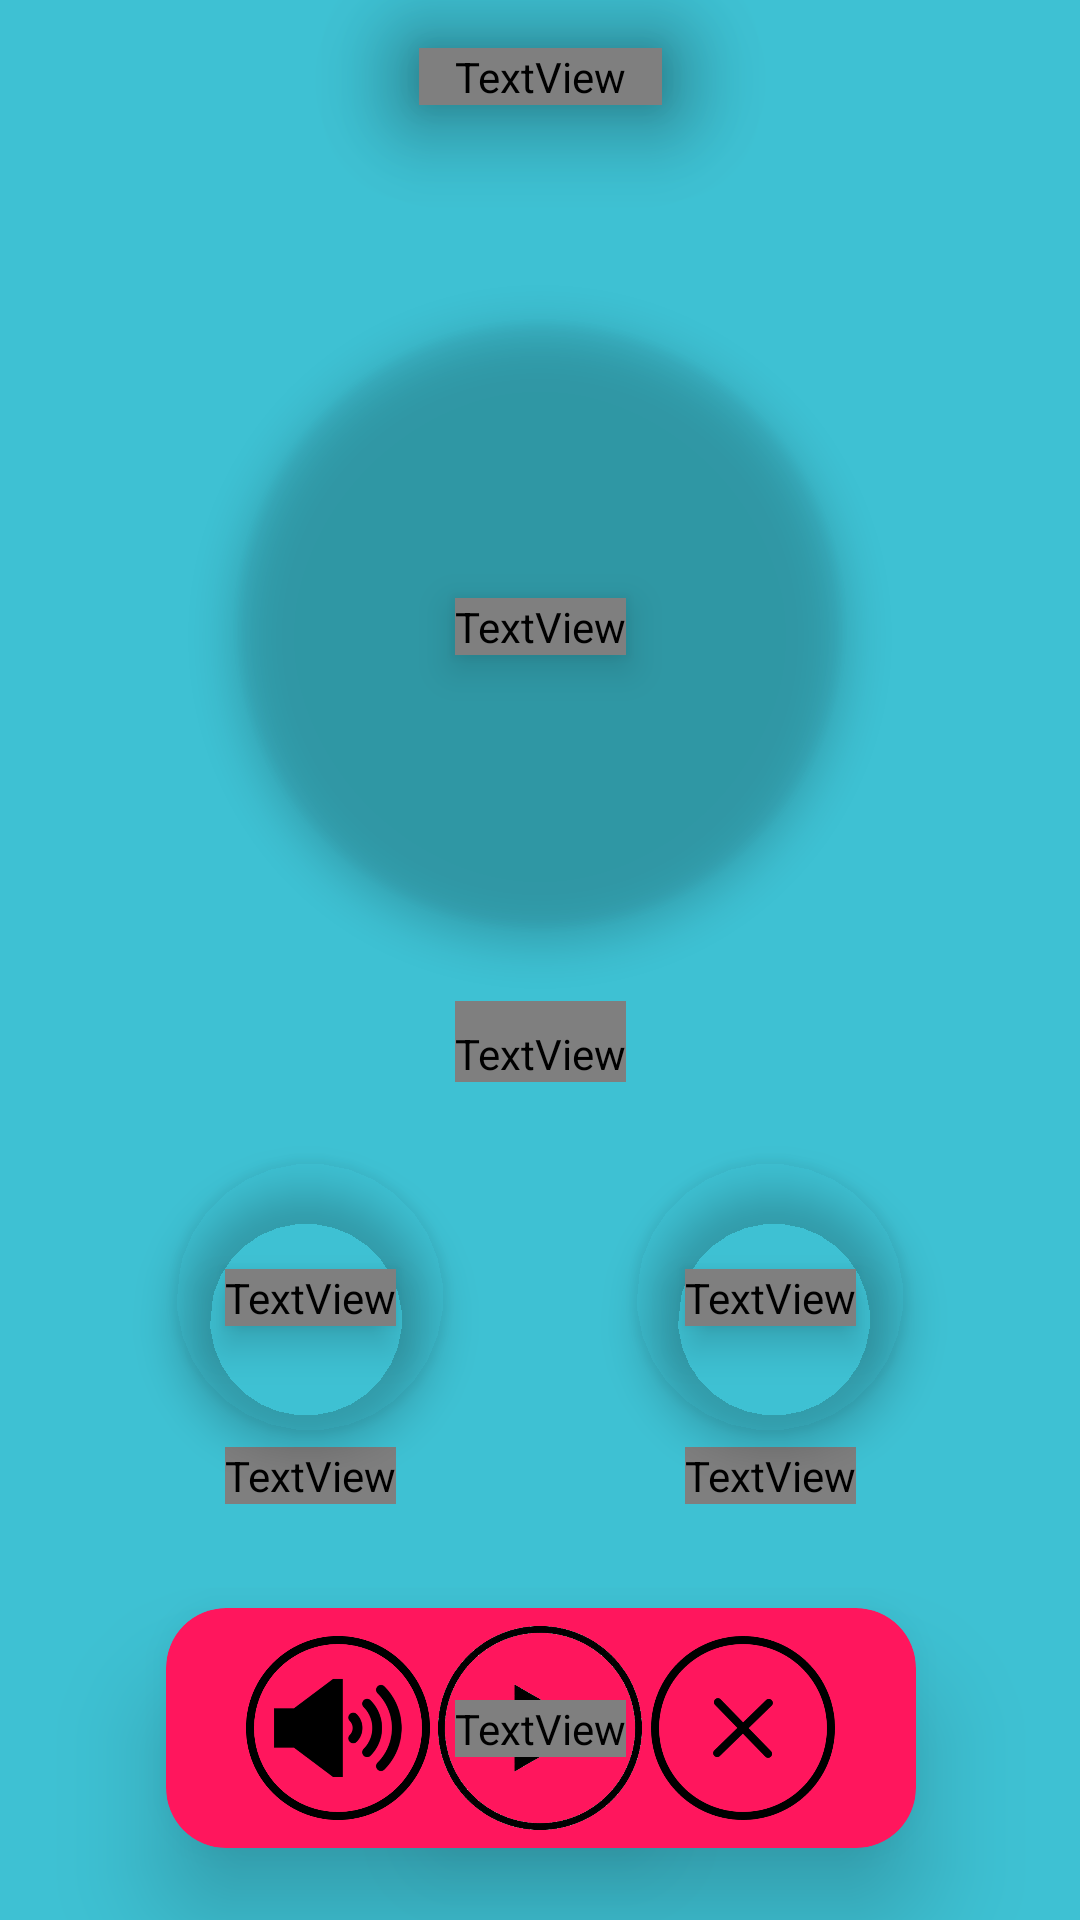

Write the Android layout XML for this screen, with the resource values it uses.
<!-- AndroidManifest.xml: application theme AppTheme -->
<!-- res/layout/activity_timer.xml -->
<?xml version="1.0" encoding="utf-8"?>
<androidx.constraintlayout.widget.ConstraintLayout xmlns:android="http://schemas.android.com/apk/res/android"
    xmlns:app="http://schemas.android.com/apk/res-auto"
    xmlns:tools="http://schemas.android.com/tools"
    android:layout_width="match_parent"
    android:layout_height="match_parent"
    android:background="?attr/colorPrimary"
    tools:context=".timer">
    //decoration ImageViews
    <androidx.cardview.widget.CardView
        android:id="@+id/cardViewTimerName"
        android:layout_width="0dp"
        android:layout_height="0dp"
        app:cardBackgroundColor="?attr/colorSecondary"
        app:cardCornerRadius="10dp"
        app:cardElevation="20dp"
        app:layout_constraintBottom_toBottomOf="@id/timerNameText"
        app:layout_constraintEnd_toEndOf="@id/timerNameText"
        app:layout_constraintStart_toStartOf="@id/timerNameText"
        app:layout_constraintTop_toTopOf="@id/timerNameText"/>
    <androidx.cardview.widget.CardView
        android:id="@+id/cardViewIntervalTimer"
        android:layout_width="200dp"
        android:layout_height="200dp"
        app:cardBackgroundColor="?attr/colorSecondary"
        app:cardCornerRadius="125dp"
        app:cardElevation="8dp"
        app:layout_constraintBottom_toBottomOf="@id/progressBar"
        app:layout_constraintEnd_toEndOf="@id/progressBar"
        app:layout_constraintStart_toStartOf="@id/progressBar"
        app:layout_constraintTop_toTopOf="@id/progressBar"/>
    <androidx.cardview.widget.CardView
        android:id="@+id/cardViewBreakTimer"
        android:layout_width="90dp"
        android:layout_height="90dp"
        app:cardBackgroundColor="?attr/colorSecondary"
        app:cardCornerRadius="45dp"
        app:cardElevation="8dp"
        app:layout_constraintBottom_toBottomOf="@id/progressBarBreak"
        app:layout_constraintEnd_toEndOf="@id/progressBarBreak"
        app:layout_constraintStart_toStartOf="@id/progressBarBreak"
        app:layout_constraintTop_toTopOf="@id/progressBarBreak"/>
    <androidx.cardview.widget.CardView
        android:id="@+id/cardViewTotalTimer"
        android:layout_width="90dp"
        android:layout_height="90dp"
        app:cardBackgroundColor="?attr/colorSecondary"
        app:cardCornerRadius="45dp"
        app:cardElevation="8dp"
        app:layout_constraintBottom_toBottomOf="@id/progressBarTotal"
        app:layout_constraintEnd_toEndOf="@id/progressBarTotal"
        app:layout_constraintStart_toStartOf="@id/progressBarTotal"
        app:layout_constraintTop_toTopOf="@id/progressBarTotal"/>
    <androidx.cardview.widget.CardView
        android:id="@+id/cardViewButtonControls"
        android:layout_width="250dp"
        android:layout_height="80dp"
        app:cardBackgroundColor="?attr/colorAccent"
        app:cardCornerRadius="20dp"
        app:cardElevation="20dp"
        app:layout_constraintBottom_toBottomOf="@id/playButton"
        app:layout_constraintEnd_toEndOf="@id/cancelButton"
        app:layout_constraintStart_toStartOf="@id/muteButton"
        app:layout_constraintTop_toTopOf="@id/playButton"/>
    //title of timer

    <TextView
        android:id="@+id/timerNameText"
        android:layout_width="wrap_content"
        android:layout_height="wrap_content"
        android:layout_marginTop="16dp"
        android:background="@null"
        android:paddingStart="12dp"
        android:paddingEnd="12dp"
        android:text="Timer Name"
        android:elevation="20dp"
        android:textColor="?attr/textColor"
        android:textSize="48dp"
        app:layout_constraintEnd_toEndOf="parent"
        app:layout_constraintStart_toStartOf="parent"
        app:layout_constraintTop_toTopOf="parent" />
    //progressbars!
    <ProgressBar
        android:id="@+id/progressBar"
        style="?android:progressBarStyleHorizontal"
        android:layout_width="250dp"
        android:layout_height="250dp"
        android:progress="100"
        android:elevation="7dp"
        android:progressDrawable="@drawable/progressb"
        app:layout_constraintBottom_toTopOf="@id/progressBarBreak"
        app:layout_constraintEnd_toEndOf="parent"
        app:layout_constraintStart_toStartOf="parent"
        app:layout_constraintTop_toBottomOf="@id/timerNameText" />

    <ProgressBar
        android:id="@+id/progressBarBreak"
        style="?android:progressBarStyleHorizontal"
        android:layout_width="100dp"
        android:layout_height="100dp"
        android:progress="100"
        android:elevation="7dp"
        android:progressDrawable="@drawable/progressb"
        app:layout_constraintBottom_toTopOf="@id/playButton"
        app:layout_constraintEnd_toStartOf="@id/progressBarTotal"
        app:layout_constraintStart_toStartOf="parent"
        app:layout_constraintTop_toBottomOf="@id/progressBar" />

    <ProgressBar
        android:id="@+id/progressBarTotal"
        style="?android:progressBarStyleHorizontal"
        android:layout_width="100dp"
        android:layout_height="100dp"
        android:progress="100"
        android:elevation="7dp"
        android:progressDrawable="@drawable/progressb"
        app:layout_constraintBottom_toTopOf="@id/playButton"
        app:layout_constraintEnd_toEndOf="parent"
        app:layout_constraintStart_toEndOf="@id/progressBarBreak"
        app:layout_constraintTop_toBottomOf="@id/progressBar"></ProgressBar>
    //all textviews associated with progressbars

    <TextView
        android:id="@+id/progressLeftText"
        android:layout_width="wrap_content"
        android:layout_height="wrap_content"
        android:background="@null"
        android:text="30"
        android:textColor="?attr/textColor"
        android:textSize="64dp"
        app:layout_constraintBottom_toBottomOf="@id/progressBar"
        app:layout_constraintEnd_toEndOf="@id/progressBar"
        app:layout_constraintStart_toStartOf="@id/progressBar"
        app:layout_constraintTop_toTopOf="@id/progressBar"
        android:elevation="8dp"/>

    <TextView
        android:id="@+id/titleOfProgressTimerText"
        android:layout_width="wrap_content"
        android:layout_height="wrap_content"
        android:text="Time Remaining"
        android:textColor="?attr/textColor"
        android:textSize="24dp"
        android:paddingTop="8dp"
        app:layout_constraintEnd_toEndOf="@id/progressBar"
        app:layout_constraintStart_toStartOf="@id/progressBar"
        app:layout_constraintTop_toBottomOf="@id/progressBar" />

    <TextView
        android:id="@+id/breakText"
        android:layout_width="wrap_content"
        android:layout_height="wrap_content"
        android:background="@null"
        android:text="Rest"
        android:elevation="8dp"
        android:textColor="?attr/textColor"
        android:textSize="32dp"
        app:layout_constraintBottom_toBottomOf="@id/progressBarBreak"
        app:layout_constraintEnd_toEndOf="@id/progressBarBreak"
        app:layout_constraintStart_toStartOf="@id/progressBarBreak"
        app:layout_constraintTop_toTopOf="@id/progressBarBreak" />

    <TextView
        android:id="@+id/titleOfProgressBreakTimerText"
        android:layout_width="wrap_content"
        android:layout_height="wrap_content"
        android:text="Break"
        android:textColor="?attr/textColor"
        android:textSize="24dp"
        app:layout_constraintEnd_toEndOf="@id/progressBarBreak"
        app:layout_constraintStart_toStartOf="@id/progressBarBreak"
        app:layout_constraintTop_toBottomOf="@id/progressBarBreak" />

    <TextView
        android:id="@+id/totalLeftText"
        android:layout_width="wrap_content"
        android:layout_height="wrap_content"
        android:text="1/?"
        android:textColor="?attr/textColor"
        android:textSize="32dp"
        android:elevation="8dp"
        app:layout_constraintBottom_toBottomOf="@id/progressBarTotal"
        app:layout_constraintEnd_toEndOf="@id/progressBarTotal"
        app:layout_constraintStart_toStartOf="@id/progressBarTotal"
        app:layout_constraintTop_toTopOf="@id/progressBarTotal" />

    <TextView
        android:id="@+id/titleOfProgressTotalTimerText"
        android:layout_width="wrap_content"
        android:layout_height="wrap_content"
        android:text="Intervals"
        android:textColor="?attr/textColor"
        android:textSize="24dp"
        app:layout_constraintEnd_toEndOf="@id/progressBarTotal"
        app:layout_constraintStart_toStartOf="@id/progressBarTotal"
        app:layout_constraintTop_toBottomOf="@id/progressBarTotal" />
    //PlayButton and associated textView

    <ImageButton
        android:id="@+id/playButton"
        android:layout_width="90dp"
        android:layout_height="90dp"
        android:background="@drawable/playbutton"
        app:layout_constraintTop_toBottomOf="@id/guidelineButtons"
        app:layout_constraintBottom_toBottomOf="parent"
        app:layout_constraintEnd_toEndOf="parent"
        app:layout_constraintStart_toStartOf="parent"
        android:elevation="20dp"/>

    <ImageButton
        android:id="@+id/muteButton"
        android:layout_width="64dp"
        android:layout_height="64dp"
        android:background="@drawable/unmute"
        app:layout_constraintTop_toBottomOf="@id/guidelineButtons"
        app:layout_constraintBottom_toBottomOf="parent"
        app:layout_constraintEnd_toEndOf="@id/playButton"
        app:layout_constraintStart_toStartOf="parent"
        android:elevation="20dp"/>

    <ImageButton
        android:id="@+id/cancelButton"
        android:layout_width="64dp"
        android:layout_height="64dp"
        android:background="@drawable/cancelbutton"
        app:layout_constraintTop_toBottomOf="@id/guidelineButtons"
        app:layout_constraintBottom_toBottomOf="parent"
        app:layout_constraintEnd_toEndOf="parent"
        app:layout_constraintStart_toStartOf="@id/playButton"
        android:elevation="20dp"/>

    <TextView
        android:id="@+id/countdownStartText"
        android:layout_width="wrap_content"
        android:layout_height="wrap_content"
        android:background="@null"
        android:text="3"
        android:textColor="?attr/textColor"
        android:textSize="32dp"
        app:layout_constraintBottom_toBottomOf="@id/playButton"
        app:layout_constraintEnd_toEndOf="@id/playButton"
        app:layout_constraintStart_toStartOf="@id/playButton"
        app:layout_constraintTop_toTopOf="@id/playButton"
        android:elevation="20dp"/>

    <androidx.constraintlayout.widget.Guideline
        android:id="@+id/guidelineButtons"
        android:layout_width="wrap_content"
        android:layout_height="wrap_content"
        android:orientation="horizontal"
        app:layout_constraintGuide_percent=".8" />


</androidx.constraintlayout.widget.ConstraintLayout>
<!-- resources referenced by this layout -->
<resources>
  <!-- drawable cancelbutton: png bitmap (drawable-v24, 21142 bytes) -->
  <!-- drawable playbutton: png bitmap (drawable-v24, 61821 bytes) -->
  <!-- drawable progressb (drawable) -->
  <?xml version="1.0" encoding="utf-8"?>
  <shape xmlns:android="http://schemas.android.com/apk/res/android"
      android:shape="ring"
      android:innerRadiusRatio="2.5"
      android:thickness="10dp"
      android:useLevel="true">
      <solid android:color="?attr/progressBarColor"></solid>
  </shape>
  <!-- drawable unmute: png bitmap (drawable-v24, 18576 bytes) -->
  <style name="AppTheme" parent="Theme.AppCompat.Light.NoActionBar">
          
          <item name="colorPrimary">#3EC1D3</item>
          <item name="colorPrimaryDark">#ff9a00</item>
          <item name="colorPrimaryLight">#f6f7d7</item>
          <item name="colorAccent">#ff165d</item>
          <item name="android:statusBarColor">#3EC1D3</item>
      </style>
</resources>
